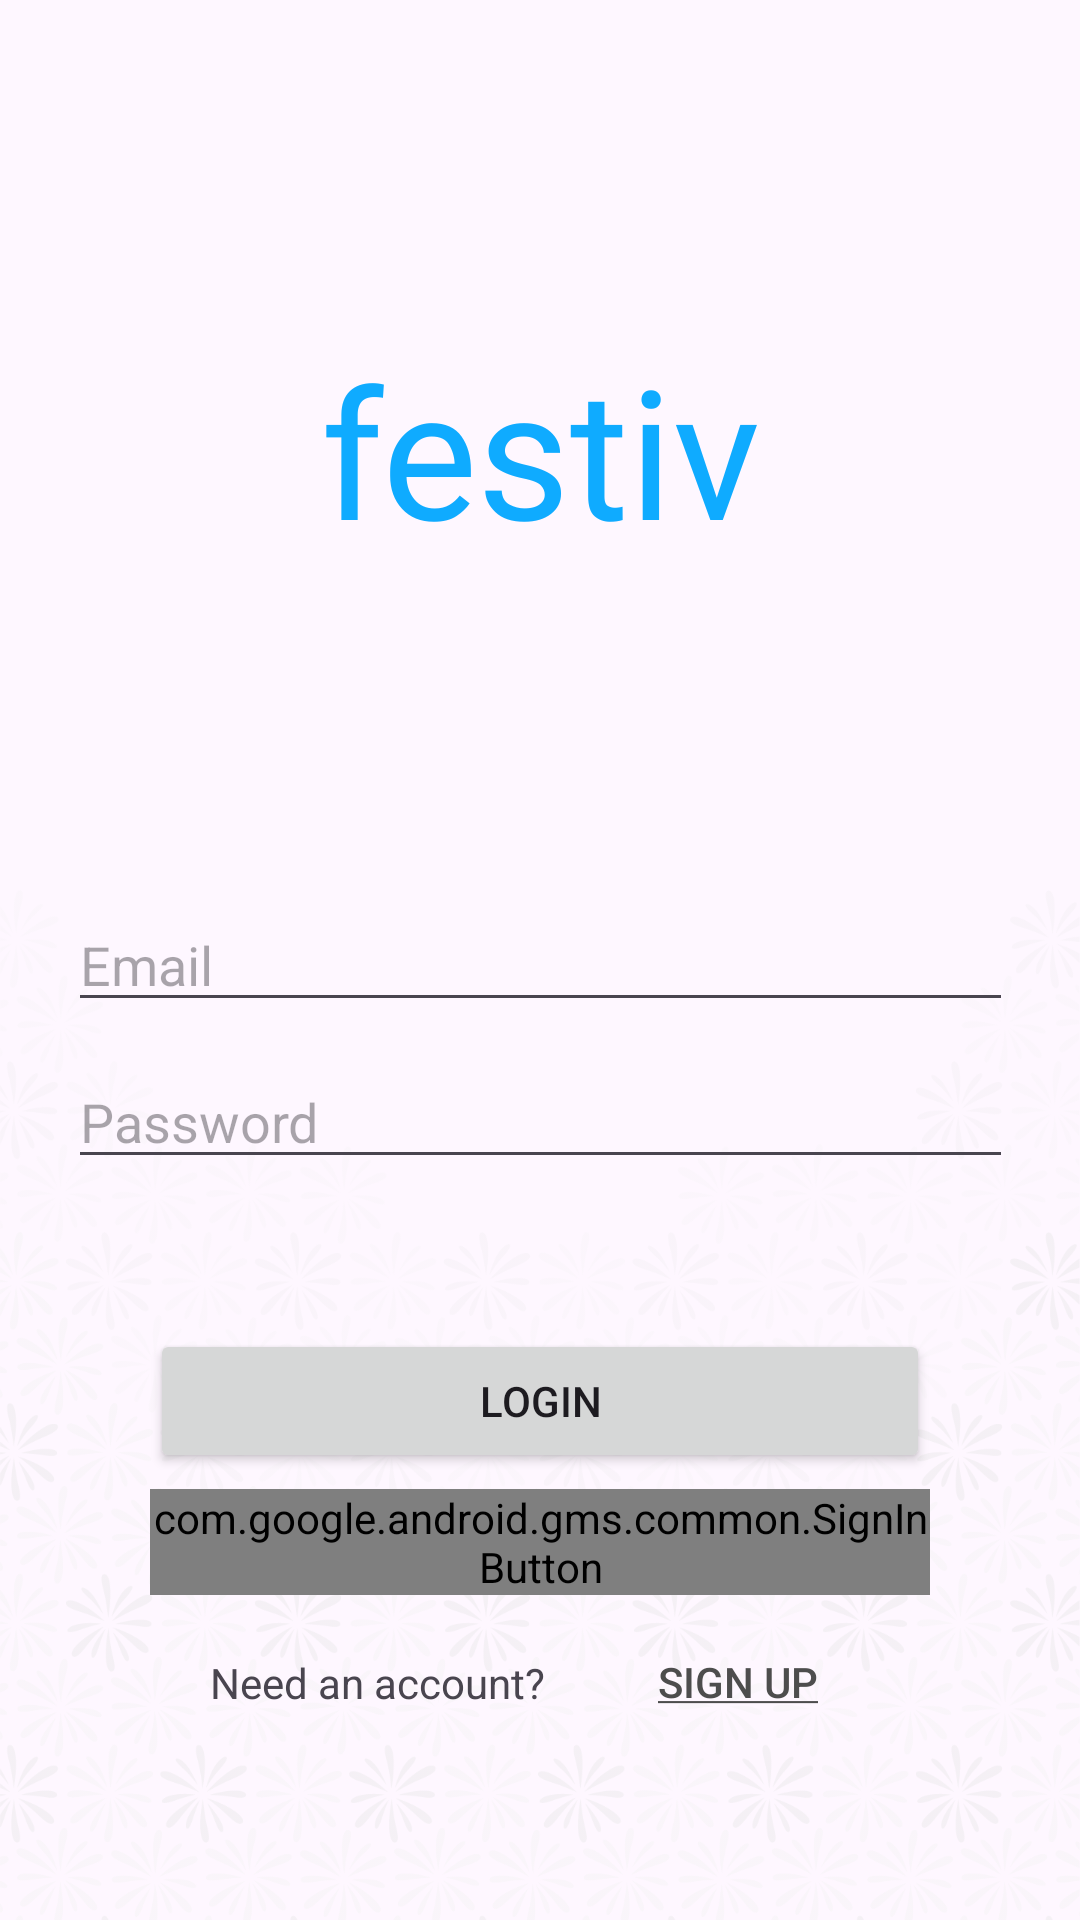

This screen was rendered from an Android layout file. Write that file and the resources it references.
<!-- AndroidManifest.xml: application theme Base.Theme.FestivViews -->
<!-- res/layout/activity_login.xml -->
<?xml version="1.0" encoding="utf-8"?>
<androidx.constraintlayout.widget.ConstraintLayout xmlns:android="http://schemas.android.com/apk/res/android"
    xmlns:app="http://schemas.android.com/apk/res-auto"
    xmlns:tools="http://schemas.android.com/tools"
    android:layout_width="match_parent"
    android:layout_height="match_parent">

    <ImageView
        android:id="@+id/estExtraHeaderImage"
        android:layout_width="match_parent"
        android:layout_height="wrap_content"
        android:adjustViewBounds="true"
        android:contentDescription="@string/login_background_description"
        app:layout_constraintBottom_toBottomOf="parent"
        app:layout_constraintEnd_toEndOf="parent"
        app:layout_constraintStart_toStartOf="parent"
        android:src="@drawable/background" />

    <TextView
        android:id="@+id/appName"
        android:layout_width="wrap_content"
        android:layout_height="wrap_content"
        android:fontFamily="@font/josefin_sans_medium"
        android:text="@string/app_name_lower"
        android:textColor="#0FABFF"
        android:textSize="60sp"
        app:layout_constraintBottom_toTopOf="@+id/fieldTextEmailAddress"
        app:layout_constraintEnd_toEndOf="parent"
        app:layout_constraintStart_toStartOf="parent"
        app:layout_constraintTop_toTopOf="parent" />

    <EditText
        android:id="@+id/fieldTextEmailAddress"
        android:layout_width="wrap_content"
        android:layout_height="wrap_content"
        android:autofillHints="emailAddress"
        android:ems="15"
        android:hint="@string/email"
        android:inputType="textEmailAddress"
        app:layout_constraintBottom_toBottomOf="parent"
        app:layout_constraintEnd_toEndOf="parent"
        app:layout_constraintStart_toStartOf="parent"
        app:layout_constraintTop_toTopOf="parent" />

    <EditText
        android:id="@+id/fieldTextPassword"
        android:layout_width="wrap_content"
        android:layout_height="wrap_content"
        android:layout_marginTop="11dp"
        android:autofillHints="password"
        android:ems="15"
        android:hint="@string/password"
        android:inputType="textPassword"
        app:layout_constraintEnd_toEndOf="parent"
        app:layout_constraintStart_toStartOf="parent"
        app:layout_constraintTop_toBottomOf="@+id/fieldTextEmailAddress" />

    <androidx.constraintlayout.widget.ConstraintLayout
        android:id="@+id/constraintLayout"
        app:layout_constraintBottom_toBottomOf="parent"
        app:layout_constraintEnd_toEndOf="parent"
        app:layout_constraintStart_toStartOf="parent"
        app:layout_constraintTop_toBottomOf="@+id/fieldTextPassword"
        android:layout_width="match_parent"
        android:layout_height="0dp"
        android:padding="50dp">

        <Button
            android:id="@+id/loginButton"
            app:layout_constraintEnd_toEndOf="parent"
            app:layout_constraintStart_toStartOf="parent"
            app:layout_constraintTop_toTopOf="parent"
            android:layout_width="match_parent"
            android:layout_height="wrap_content"
            android:text="@string/login" />

        <com.google.android.gms.common.SignInButton
            android:id="@+id/signInButton"
            app:layout_constraintBottom_toTopOf="@id/signUpButton"
            app:layout_constraintEnd_toEndOf="parent"
            app:layout_constraintStart_toStartOf="parent"
            app:layout_constraintTop_toBottomOf="@+id/loginButton"
            android:layout_width="wrap_content"
            android:layout_height="wrap_content"
            android:visibility="visible" />

        <TextView
            android:id="@+id/textView2"
            app:layout_constraintBottom_toBottomOf="parent"
            app:layout_constraintEnd_toStartOf="@id/signUpButton"
            app:layout_constraintStart_toStartOf="parent"
            app:layout_constraintTop_toBottomOf="@+id/signInButton"
            android:layout_width="wrap_content"
            android:layout_height="wrap_content"
            android:text="@string/account_prompt" />

        <Button
            android:id="@+id/signUpButton"
            style="?android:attr/borderlessButtonStyle"
            app:layout_constraintBottom_toBottomOf="parent"
            app:layout_constraintEnd_toEndOf="parent"
            app:layout_constraintStart_toEndOf="@+id/textView2"
            app:layout_constraintTop_toBottomOf="@+id/signInButton"
            android:layout_width="wrap_content"
            android:layout_height="wrap_content"
            android:text="@string/sign_up_underline"
            android:textColor="@color/EventHeaderCard" />

    </androidx.constraintlayout.widget.ConstraintLayout>

</androidx.constraintlayout.widget.ConstraintLayout>
<!-- resources referenced by this layout -->
<resources>
  <color name="EventHeaderCard">#4D4D4D</color>
  <!-- drawable background: png bitmap (drawable, 62031 bytes) -->
  <string name="account_prompt">Need an account?</string>
  <string name="app_name_lower">festiv</string>
  <string name="email">Email</string>
  <string name="login">Login</string>
  <string name="login_background_description">festive pattern</string>
  <string name="password">Password</string>
  <string name="sign_up_underline"><u>Sign Up</u></string>
  <style name="Base.Theme.FestivViews" parent="Theme.Material3.DayNight.NoActionBar">
          
          
          <item name="android:windowActivityTransitions">true</item>
      </style>
</resources>
